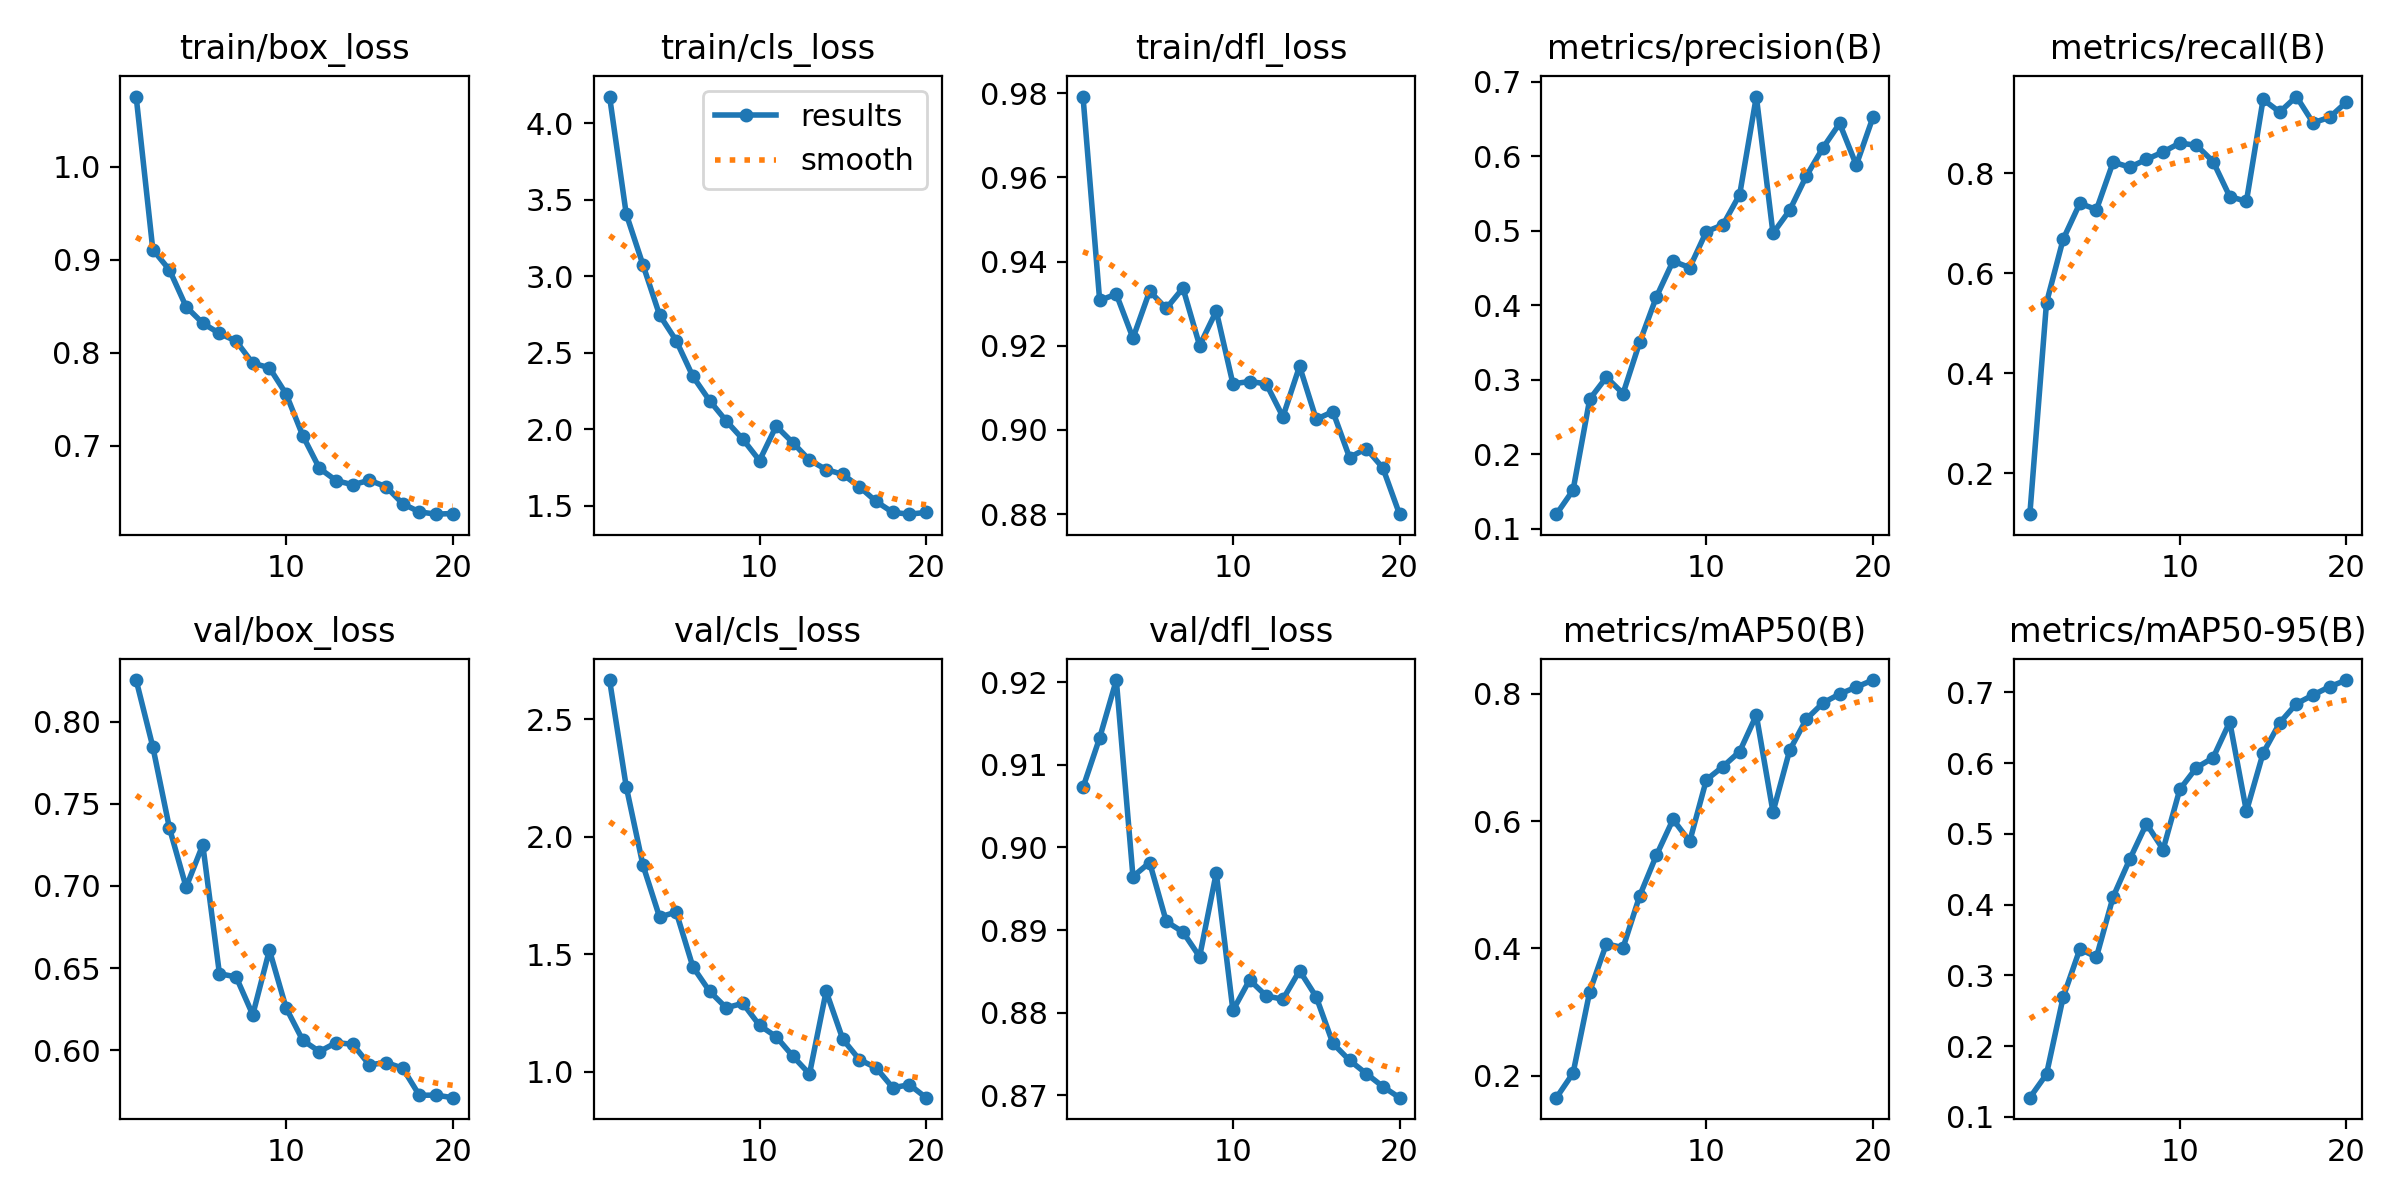

Data behind this chart, as committed beside it:
epoch, train/box_loss, train/cls_loss, train/dfl_loss, metrics/precision(B), metrics/recall(B), metrics/mAP50(B), metrics/mAP50-95(B), val/box_loss, val/cls_loss, val/dfl_loss, lr/pg0, lr/pg1, lr/pg2
1, 1.076, 4.176, 0.9792, 0.1196, 0.1181, 0.1654, 0.127, 0.8253, 2.668, 0.9073, 0.0002366, 0.0002366, 0.0002366
2, 0.9111, 3.409, 0.9308, 0.152, 0.5408, 0.204, 0.1602, 0.7847, 2.214, 0.9133, 0.0004511, 0.0004511, 0.0004511
3, 0.8892, 3.077, 0.9323, 0.2742, 0.6677, 0.3322, 0.2691, 0.7352, 1.881, 0.9203, 0.0006421, 0.0006421, 0.0006421
4, 0.8495, 2.748, 0.9218, 0.3035, 0.7395, 0.407, 0.3369, 0.6993, 1.659, 0.8965, 0.000608, 0.000608, 0.000608
5, 0.8318, 2.58, 0.933, 0.2816, 0.727, 0.401, 0.3259, 0.725, 1.68, 0.8982, 0.0005726, 0.0005726, 0.0005726
6, 0.8208, 2.347, 0.9289, 0.3505, 0.8219, 0.4826, 0.411, 0.6466, 1.448, 0.8911, 0.0005373, 0.0005373, 0.0005373
7, 0.8125, 2.189, 0.9337, 0.4113, 0.8118, 0.5461, 0.4642, 0.6447, 1.343, 0.8898, 0.0005019, 0.0005019, 0.0005019
8, 0.7887, 2.056, 0.9201, 0.4595, 0.8274, 0.6025, 0.5143, 0.6216, 1.273, 0.8868, 0.0004666, 0.0004666, 0.0004666
9, 0.7838, 1.936, 0.9282, 0.4506, 0.8422, 0.5679, 0.4779, 0.661, 1.292, 0.8969, 0.0004313, 0.0004313, 0.0004313
10, 0.7557, 1.797, 0.911, 0.4991, 0.86, 0.6647, 0.5628, 0.6258, 1.198, 0.8803, 0.0003959, 0.0003959, 0.0003959
11, 0.7108, 2.022, 0.9115, 0.5082, 0.8555, 0.6856, 0.5937, 0.6061, 1.15, 0.884, 0.0003606, 0.0003606, 0.0003606
12, 0.6756, 1.914, 0.911, 0.5488, 0.823, 0.7091, 0.6076, 0.5993, 1.067, 0.882, 0.0003252, 0.0003252, 0.0003252
13, 0.6624, 1.8, 0.9031, 0.6804, 0.753, 0.7662, 0.6584, 0.6047, 0.991, 0.8816, 0.0002899, 0.0002899, 0.0002899
14, 0.6579, 1.738, 0.9151, 0.4968, 0.7434, 0.6142, 0.5319, 0.6037, 1.343, 0.8851, 0.0002545, 0.0002545, 0.0002545
15, 0.6627, 1.707, 0.9025, 0.5277, 0.9471, 0.711, 0.614, 0.5912, 1.139, 0.8819, 0.0002192, 0.0002192, 0.0002192
16, 0.6558, 1.625, 0.9044, 0.5736, 0.9219, 0.7599, 0.6571, 0.5926, 1.052, 0.8763, 0.0001838, 0.0001838, 0.0001838
17, 0.6374, 1.53, 0.8935, 0.6116, 0.9529, 0.7854, 0.684, 0.5892, 1.018, 0.8742, 0.0001485, 0.0001485, 0.0001485
18, 0.6287, 1.458, 0.8956, 0.6443, 0.9005, 0.7995, 0.6964, 0.5727, 0.9328, 0.8727, 0.0001132, 0.0001132, 0.0001132
19, 0.6262, 1.446, 0.891, 0.5884, 0.9115, 0.8104, 0.7081, 0.5728, 0.9455, 0.8711, 7.7826e-05, 7.7826e-05, 7.7826e-05
20, 0.6269, 1.458, 0.88, 0.6526, 0.9418, 0.8214, 0.7175, 0.5712, 0.8904, 0.8697, 4.2483e-05, 4.2483e-05, 4.2483e-05
